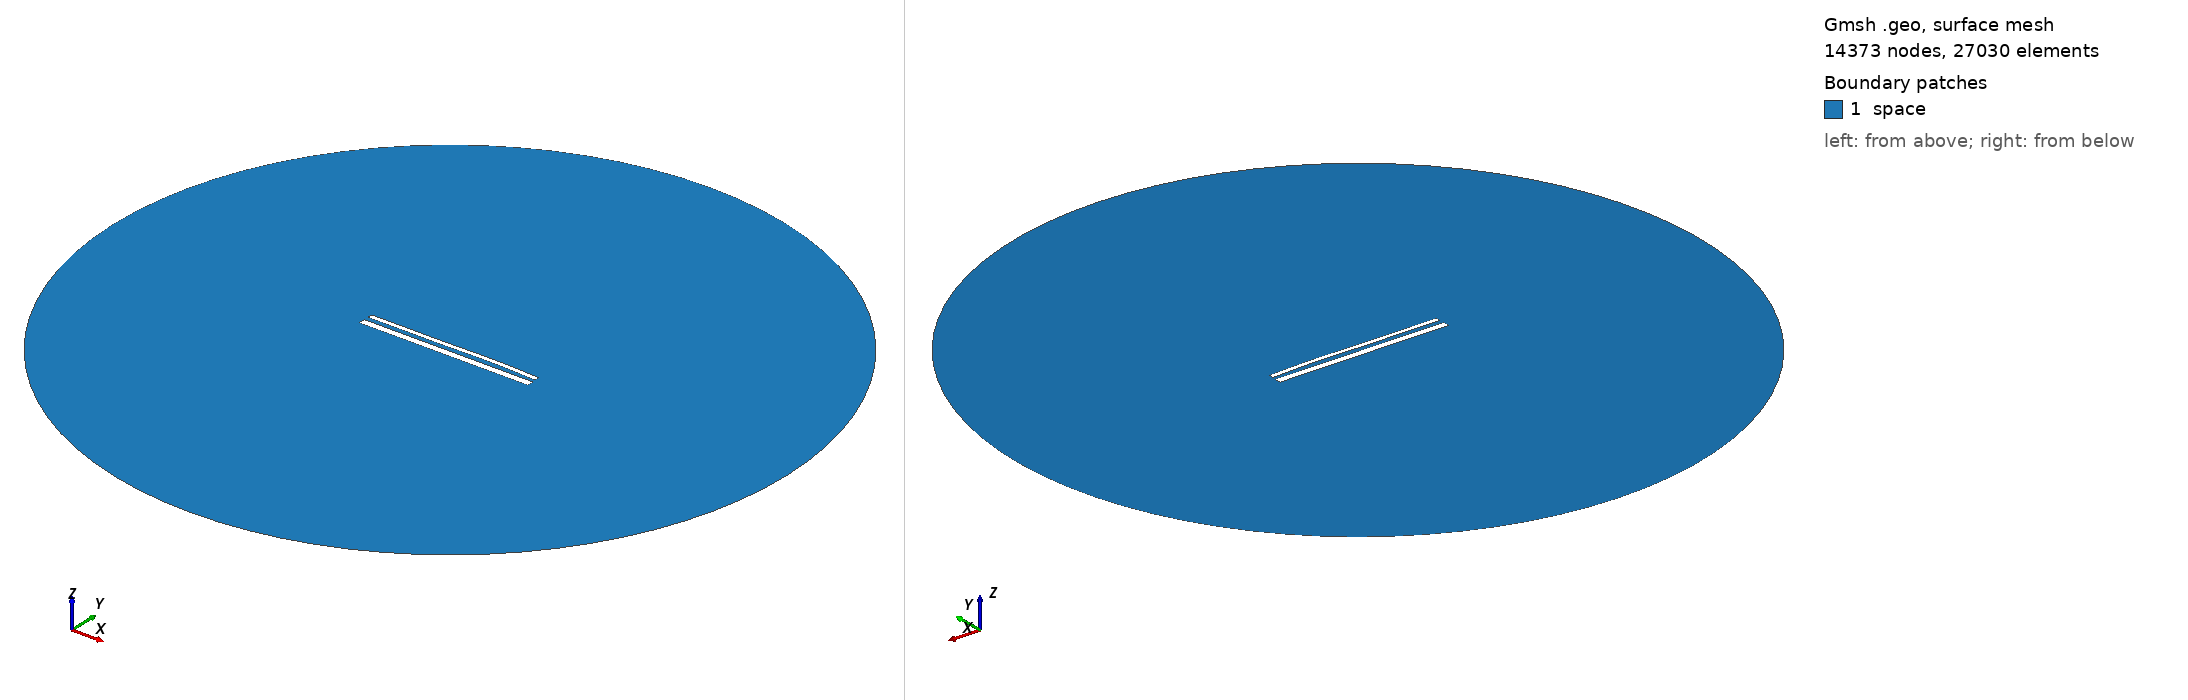

Gmsh geometry script, surface-meshed: 14373 nodes, 27030 surface elements. Boundary patches (legend numbers): 1 space. Left view from above one corner, right view from below the opposite corner. Legend entries are the model's physical surfaces. The drawing asked Gmsh for element sizes between 1% and 20% of the model's largest extent; the script's own settings can give other sizes.

=== 15354.geo (drawn) ===
//---------------------------------------
// Geometry kernel
//---------------------------------------

SetFactory("OpenCASCADE");



//---------------------------------------
// Parameters of the geometry
//---------------------------------------

// Overetch of the upper plate
overetch = 0.5;

// Distance between the plates
distance = 2.5;

// Discretization over the x axis (for the deformation)
nx = 50; 

// Length of the plate
L = 100 - overetch; 

// Number of modes
n = 4; 

// 1st mode coefficient
coeff(1) = 0.0;
beta(1) = 0.596864 * 3.1415926535 / L;

// 2nd mode coefficient
coeff(2) = 0.15;
beta(2) = 1.49418 * 3.1415926535 / L;

// 3rd mode coefficient
coeff(3) = -0.15;
beta(3) = 2.50025 * 3.1415926535 / L;

// 4th mode coefficient
coeff(4) = 0.07499999999999998;
beta(4) = 3.49999 * 3.1415926535 / L;



//---------------------------------------
// Upper plate (deformed rectangle)
//---------------------------------------

// Coordiantes of the upper plate
xmin = -50;
xmax = 50 - overetch;

// Height of the upper plate
yheight = 4 - 2 * overetch;

// Indexes of the points
UpperID[] = {};
LowerID[] = {};
LeftID[] = {};
RightID[] = {};

// Point index
p = 1;

// Horizontal edges
For i In {1:nx}
    x = xmin + (i-1)*(xmax - xmin)/(nx-1);

    y_bottom = distance / 2 + overetch;
    For j In {1:n}
        C = (Cosh(beta(j)*L) + Cos(beta(j)*L)) / (Sinh(beta(j)*L) + Sin(beta(j)*L));
        y_bottom  = y_bottom + coeff(j) * (Cosh(beta(j)*(x+50)) - Cos(beta(j)*(x+50)) - C * (Sinh(beta(j)*(x+50)) - Sin(beta(j)*(x+50))));
    EndFor

    y_top = y_bottom + yheight;

    Point(p) = {x, y_top, 0, 1.0};
    UpperID[i] = p;
    p = p + 1;

    Point(p) = {x, y_bottom, 0, 1.0};
    LowerID[i] = p;
    p = p + 1;
EndFor

// Create point lists
UpperPts[] = {}; LowerPts[] = {};
For i In {1:nx}
  UpperPts[] += {UpperID[i]};
  LowerPts[] += {LowerID[i]};
EndFor

// Build splines
Spline(1) = {UpperPts[]};
Spline(2) = {LowerPts[]};
Line(3) = {LowerPts[nx-1], UpperPts[nx-1]};
Line(4) = {LowerPts[0], UpperPts[0]};

// Build the plane surface
Curve Loop(1) = {2, 3, -1, -4};
Plane Surface(1) = {1};



//---------------------------------------
// Lower plate (rectangle)
//---------------------------------------

// Vertices
Point(1001) = {-50, -1, 0, 1.0};
Point(1002) = { 50, -1, 0, 1.0};
Point(1003) = { 50,  -5, 0, 1.0};
Point(1004) = {-50,  -5, 0, 1.0};

// Edges
Line(5) = {1001, 1002};
Line(6) = {1002, 1003};
Line(7) = {1003, 1004};
Line(8) = {1004, 1001};

// Plane surface
Line Loop(2) = {5, 6, 7, 8};
Plane Surface(2) = {2}; 



//---------------------------------------
// Outer (fictious) boundary
//---------------------------------------

// Points
Point(1005) = {0, 0, 0};       // Center
Point(1006) = {200, 0, 0};     // Start point
Point(1007) = {0, 200, 0};     // 90 degrees
Point(1008) = {-200, 0, 0};    // 180 degrees
Point(1009) = {0, -200, 0};    // 270 degrees

// Circle arcs (each needs start, center, end)
Circle(9) = {1006, 1005, 1007};
Circle(10) = {1007, 1005, 1008};
Circle(11) = {1008, 1005, 1009};
Circle(12) = {1009, 1005, 1006};

// Plane surface for the entire domain
Curve Loop(3) = {9, 10, 11, 12};
Surface(3) = {3};

// Subtract the plates from the whole domain to obtain the actual domain where we want to solve the equations
BooleanDifference{ Surface{3}; Delete; }{ Surface{1}; Surface{2}; Delete; }




//---------------------------------------
// Transfinite Lines/Curves
//---------------------------------------

// Set the number of points on the boundaries
r = 7;

// Plates
Transfinite Curve {1, 2} = 50*r Using Progression 1;
Transfinite Curve {3, 4} = 2*r Using Progression 1;
Transfinite Line {5, 7} = 50*r Using Progression 1;
Transfinite Line {6, 8} = 2*r Using Progression 1;

// Outer boundary
Transfinite Line {9, 10, 11, 12} = 20 Using Progression 1;



//---------------------------------------
// Physical groups
//---------------------------------------                

// Physical curves (boundaries)
Physical Line("force_segment", 10) = {2};
Physical Line("upper_plate", 11) = {1, 3, 4};
Physical Line("lower_plate", 12) = {5, 6, 7, 8};
Physical Line("boundary", 20) = {9, 10, 11, 12};

// Physical Surfaces
Physical Surface("space", 30) = {3};



//---------------------------------------
// 6. Generate the Mesh
//---------------------------------------

// 2D mesh generation
Mesh 2;
